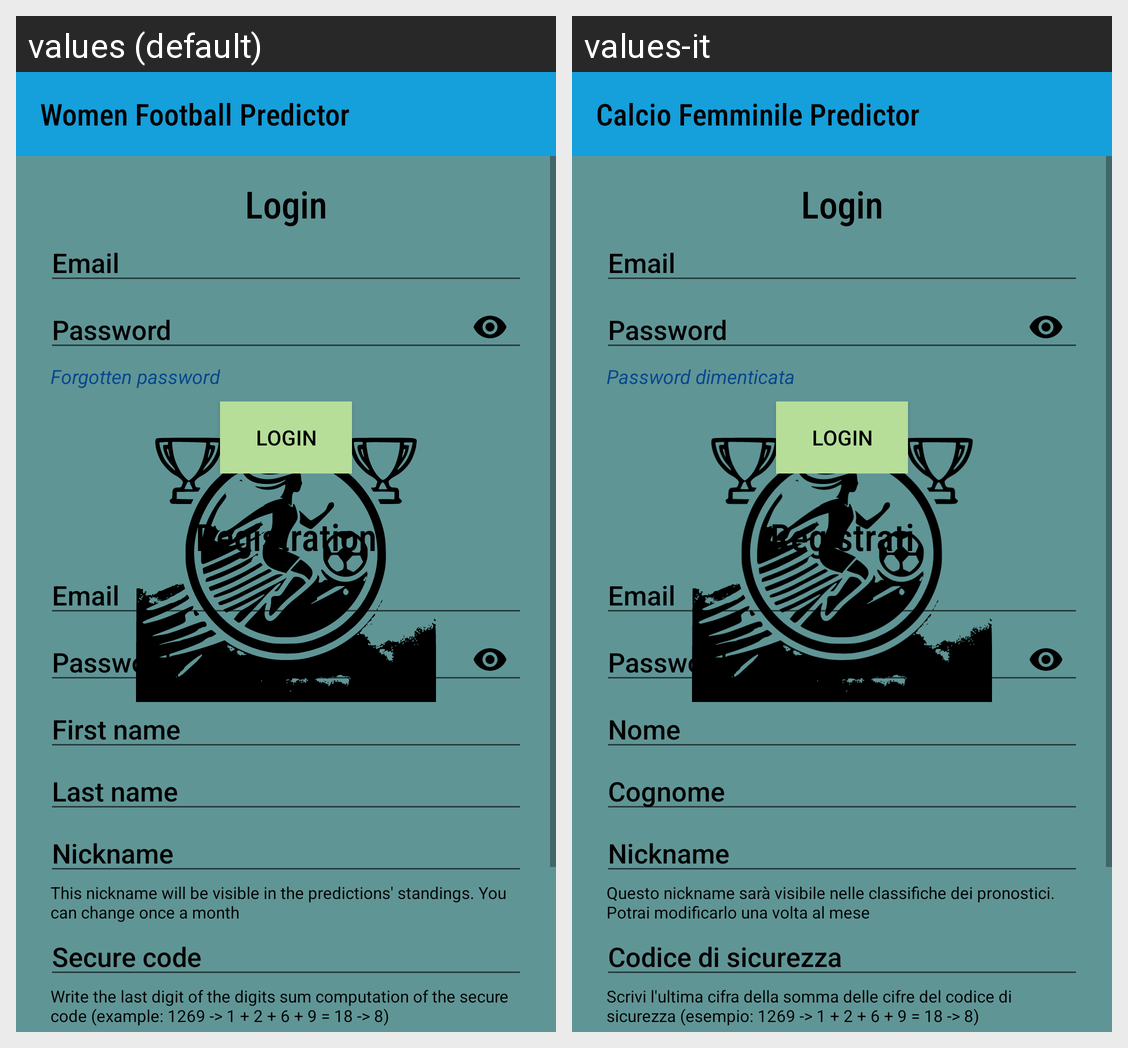

This grid shows one Android layout under two languages. Give, for every string resource on the screen, its name, the default text and each shown locale's text.
Android screen res/layout/fragment_login_registration.xml rendered under 2 locales, left to right: values (default), values-it. Device: Nexus 5 (rendered at 1080×1920; each locale shown at half size, 540×960, under a caption strip naming it); theme Theme.CalcioFemminileItaliano_Start.
Strings drawn on this screen, with the default value and each locale's value (text and hints the layout hard-codes, and strings that could not be matched under every locale, appear in the picture but are not listed):

app_name
  values: Women Football Predictor
  values-it: Calcio Femminile Predictor

login
  values: Login
  values-it: Login

email
  values: Email
  values-it: Email

password
  values: Password
  values-it: Password

forgotten_password
  values: Forgotten password
  values-it: Password dimenticata

registration
  values: Registration
  values-it: Registrati

first_name
  values: First name
  values-it: Nome

last_name
  values: Last name
  values-it: Cognome

nickname
  values: Nickname
  values-it: Nickname

nickname_info
  values: This nickname will be visible in the predictions' standings. You can change once a month
  values-it: Questo nickname sarà visibile nelle classifiche dei pronostici. Potrai modificarlo una volta al mese

secure_code_header
  values: Secure code
  values-it: Codice di sicurezza

secure_code_info_sum
  values: Write the last digit of the digits sum computation of the secure code (example: 1269 -> 1 + 2 + 6 + 9 = 18 -> 8)
  values-it: Scrivi l'ultima cifra della somma delle cifre del codice di sicurezza (esempio: 1269 -> 1 + 2 + 6 + 9 = 18 -> 8)
